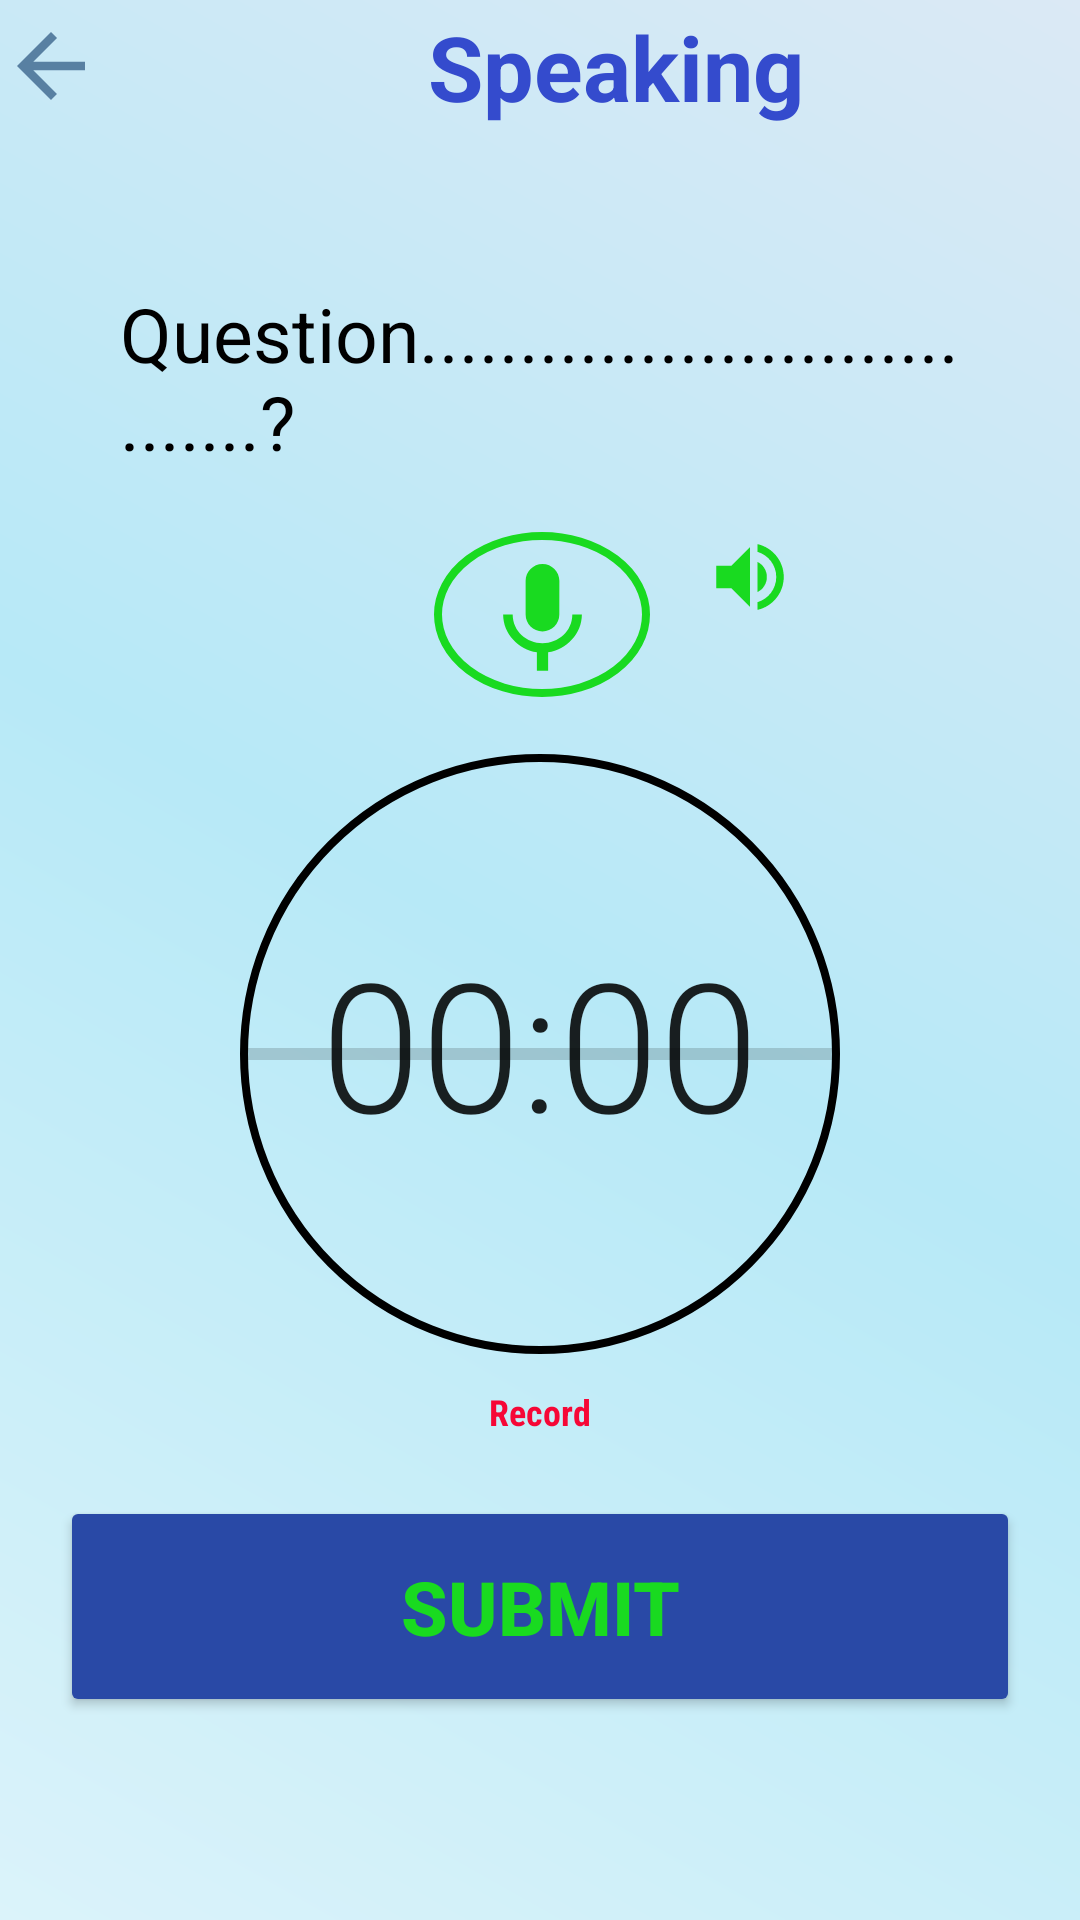

The Android layout XML behind this screen, and the referenced resources:
<!-- AndroidManifest.xml: application theme Theme.English -->
<!-- res/layout/speaking.xml -->
<?xml version="1.0" encoding="utf-8"?>
<LinearLayout xmlns:android="http://schemas.android.com/apk/res/android"
    xmlns:tools="http://schemas.android.com/tools"

    android:layout_width="match_parent"
    android:layout_height="match_parent"
    android:background="@drawable/gradient"
    android:orientation="vertical"
    tools:context=".Revise_PhuongDong.Activities.ReviseSpeaking">
    <LinearLayout
        android:layout_width="match_parent"
        android:layout_height="wrap_content"
        android:layout_gravity="center"
        android:orientation="horizontal">
        <ImageButton
            android:id="@+id/ic_back"
            android:layout_width="wrap_content"
            android:layout_height="wrap_content"
            android:layout_gravity="center"
            android:background="@drawable/ic_back"
            />
        <TextView
            android:id="@+id/speaking"
            android:layout_width="343dp"
            android:layout_height="wrap_content"
            android:gravity="center"
            android:padding="2dp"
            android:text="Speaking"
            android:textColor="@color/titleColor"
            android:textSize="30dp"
            android:textStyle="bold"/>
    </LinearLayout>
    <TextView
        android:id="@+id/contentSpeaking"
        android:layout_width="wrap_content"
        android:layout_height="wrap_content"
        android:text="Question..................................?"
        android:textSize="25dp"
        android:textColor="@color/black"
        android:layout_marginTop="50dp"
        android:layout_marginLeft="40dp"
        android:layout_marginRight="40dp"
        android:layout_marginBottom="20dp"
        >
    </TextView>




















    <RelativeLayout
        android:id="@+id/fragment"
        android:layout_width="wrap_content"
        android:layout_height="wrap_content"
        android:layout_gravity="center"
        >

        










        <ImageButton
            android:id="@+id/btnRecord"
            android:layout_width="72dp"
            android:layout_height="wrap_content"
            android:layout_marginBottom="21dp"
            android:layout_marginLeft="64.5dp"
            android:background="@drawable/record_progress_bar_background"
            android:src="@drawable/ic_keyboard_record_24"></ImageButton>

        <ImageButton
            android:id="@+id/playSound"
            android:layout_width="wrap_content"
            android:layout_height="wrap_content"
            android:background="@drawable/ic_baseline_volume_up_24"
            android:layout_marginLeft="155dp"
            />

        <Chronometer
            android:layout_width="wrap_content"
            android:layout_height="wrap_content"
            android:id="@+id/chronometer"
            android:textSize="60dp"
            android:fontFamily="sans-serif-light"
            android:layout_alignBottom="@id/recordProgressBar"
            android:layout_centerHorizontal="true"
            android:layout_marginBottom="64dp"

            />

        <ProgressBar
            android:id="@+id/recordProgressBar"
            style="?android:attr/progressBarStyleHorizontal"
            android:layout_width="200dp"
            android:layout_height="200dp"
            android:layout_alignParentTop="true"
            android:layout_marginTop="74dp"
            android:layout_marginBottom="6dp"
            android:background="@drawable/record_progress_bar"
            android:indeterminate="false"
            android:max="100"
            android:progress="0" />

        <TextView
            android:layout_width="wrap_content"
            android:layout_height="wrap_content"
            android:id="@+id/recording_status_txt"
            android:text="Record"
            android:textStyle="bold"
            android:textSize="12dp"
            android:textColor="@color/red"
            android:fontFamily="sans-serif-condensed"
            android:layout_below="@+id/recordProgressBar"
            android:layout_centerHorizontal="true"
            android:layout_marginTop="5dp"
            android:layout_marginBottom="20dp"
            />
    </RelativeLayout>
    <Button
        android:id="@+id/buttonSubmit"
        android:layout_width="match_parent"
        android:layout_height="wrap_content"
        android:text="Submit"
        android:backgroundTint="@color/buttonColor"
        android:padding="20dp"
        android:textSize="25dp"
        android:textStyle="bold"
        android:textColor="@color/green"
        android:layout_gravity="center"
        android:layout_marginLeft="20dp"
        android:layout_marginRight="20dp"
        >
    </Button>

</LinearLayout>
<!-- resources referenced by this layout -->
<resources>
  <color name="black">#FF000000</color>
  <color name="blue">#2F498C</color>
  <color name="buttonColor">#2949A6</color>
  <color name="green">#19DA20</color>
  <color name="red">#F60736</color>
  <color name="titleColor">#344BCD</color>
  <!-- drawable gradient (drawable) -->
  <?xml version="1.0" encoding="utf-8"?>
  <shape xmlns:android="http://schemas.android.com/apk/res/android"
      android:shape="rectangle">
  
      <gradient
          android:startColor = "#DBF3FA"
          android:centerColor="#B7E9F7"
          android:endColor = "#DBE9F5"
          android:angle="45"
          />
  
  </shape>
  <!-- drawable ic_back (drawable) -->
  <vector android:autoMirrored="true" android:height="34dp"
      android:tint="#5880A2" android:viewportHeight="24"
      android:viewportWidth="24" android:width="34dp" xmlns:android="http://schemas.android.com/apk/res/android">
      <path android:fillColor="@android:color/white" android:pathData="M20,11H7.83l5.59,-5.59L12,4l-8,8 8,8 1.41,-1.41L7.83,13H20v-2z"/>
  </vector>
  <!-- drawable ic_baseline_volume_up_24 (drawable) -->
  <vector android:autoMirrored="true" android:height="30dp"
      android:tint="#19DA20" android:viewportHeight="24"
      android:viewportWidth="24" android:width="30dp" xmlns:android="http://schemas.android.com/apk/res/android">
      <path android:fillColor="@android:color/white" android:pathData="M3,9v6h4l5,5L12,4L7,9L3,9zM16.5,12c0,-1.77 -1.02,-3.29 -2.5,-4.03v8.05c1.48,-0.73 2.5,-2.25 2.5,-4.02zM14,3.23v2.06c2.89,0.86 5,3.54 5,6.71s-2.11,5.85 -5,6.71v2.06c4.01,-0.91 7,-4.49 7,-8.77s-2.99,-7.86 -7,-8.77z"/>
  </vector>
  <!-- drawable ic_keyboard_record_24 (drawable) -->
  <vector android:height="45dp" android:tint="#19DA20"
      android:viewportHeight="24" android:viewportWidth="24"
      android:width="45dp" xmlns:android="http://schemas.android.com/apk/res/android">
      <path android:fillColor="@android:color/white" android:pathData="M12,15c1.66,0 2.99,-1.34 2.99,
      -3L15,6c0,-1.66 -1.34,-3 -3,-3S9,4.34 9,6v6c0,1.66 1.34,3 3,3zM17.3,12c0,3 -2.54,5.1 -5.3,
      5.1S6.7,15 6.7,12L5,12c0,3.42 2.72,6.23 6,6.72L11,22h2v-3.28c3.28,-0.48 6,-3.3 6,-6.72h-1.7z"/>
  </vector>
  <!-- drawable record_progress_bar (drawable) -->
  <?xml version="1.0" encoding="utf-8"?>
  <shape xmlns:android="http://schemas.android.com/apk/res/android"
          android:shape="oval"
      >
      <stroke android:width="2.5dp"
          android:color="@color/green_"></stroke>
      <size android:width="80dp" android:height="80dp"></size>
  </shape>
  <!-- drawable record_progress_bar_background (drawable) -->
  <?xml version="1.0" encoding="utf-8"?>
  <shape xmlns:android="http://schemas.android.com/apk/res/android"
          android:shape="oval"
      >
      <stroke android:width="2.5dp"
          android:color="@color/green"></stroke>
      <size android:width="55dp" android:height="55dp"></size>
  </shape>
  <style name="Theme.English" parent="Theme.AppCompat.Light.DarkActionBar">
          
          <item name="colorPrimary">@color/purple_500</item>
          <item name="colorPrimaryVariant">@color/purple_700</item>
          <item name="colorOnPrimary">@color/white</item>
          
          <item name="colorSecondary">@color/teal_200</item>
          <item name="colorSecondaryVariant">@color/teal_700</item>
          <item name="colorOnSecondary">@color/black</item>
          
          <item name="android:statusBarColor">?attr/colorPrimaryVariant</item>
          
      </style>
  <color name="purple_500">#FF6200EE</color>
  <color name="purple_700">#FF3700B3</color>
  <color name="white">#FFFFFFFF</color>
  <color name="teal_200">#FF03DAC5</color>
  <color name="teal_700">#FF018786</color>
</resources>
